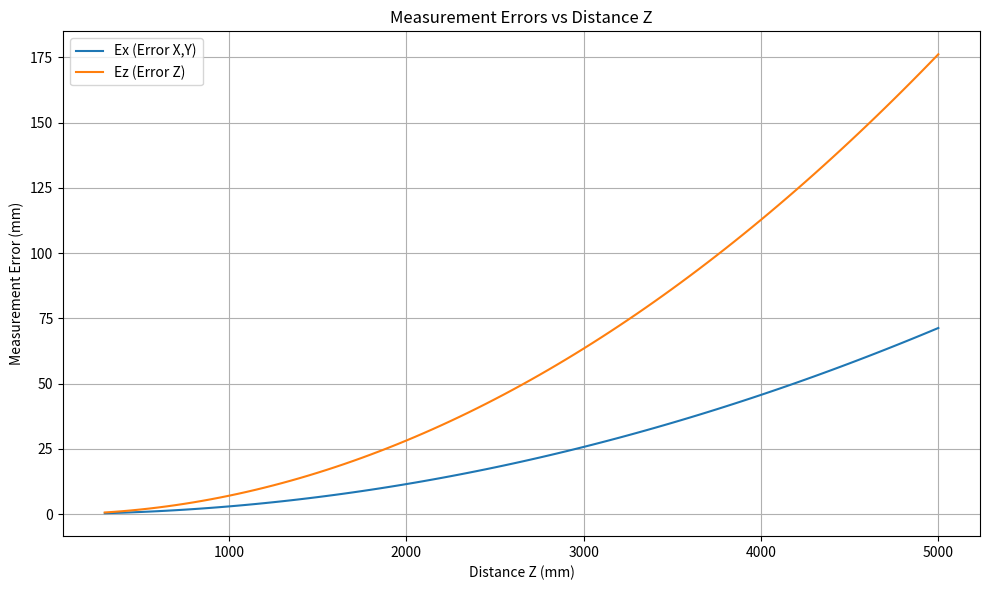
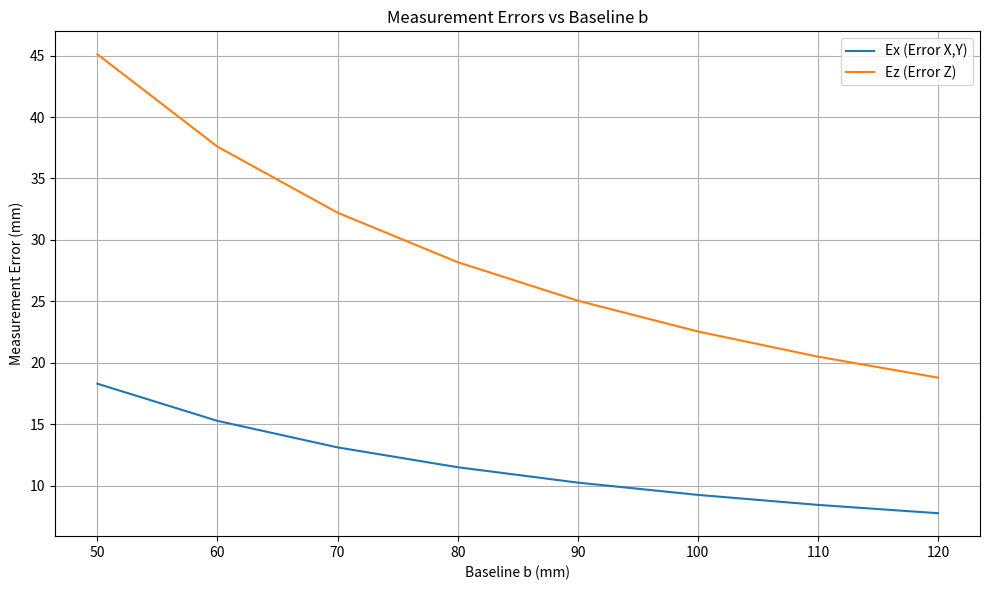
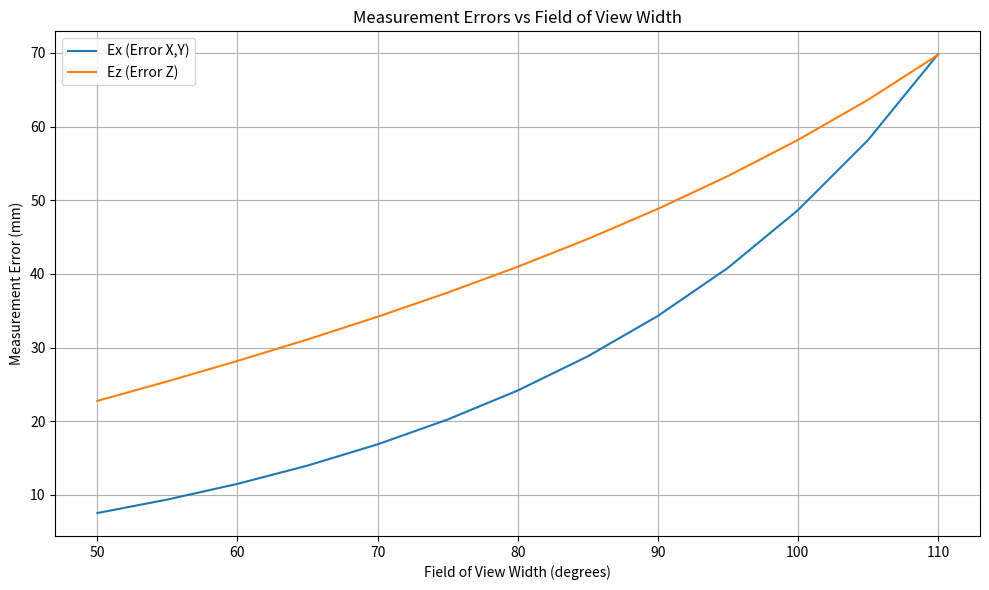

Here is the Python script that generated these plots, in order:
import math
import matplotlib.pyplot as plt
import numpy as np

# Function to calculate Ex, Ey, Ez
def calculate_errors(ps, wid, max_match_err, Z, b, fov_wid, scale=0.8):
    radians = (fov_wid / 2) / 180 * math.pi  # Half horizontal FOV in radians
    f = ps * wid / 2 / math.tan(radians)    # Focal length
    
    X = math.tan(radians) * Z * scale       # mm
    hori_range = 2.0 * X / scale            # mm
    
    sqrt_2 = math.sqrt(2)
    s = sqrt_2 * max_match_err
    Ez = (Z / b) * (Z / f) * max_match_err * ps
    Ex = math.sqrt(1.0 + (X / (sqrt_2 * b)) ** 2) * Z * s / (f / ps)
    Ey = Ex  # Since Ex and Ey are calculated the same way
    
    return Ex, Ey, Ez, hori_range

# Initial Parameters
ps = 0.002          # pixel size, unit mm
wid = 1024          # image width, unit pixel
max_match_err = 0.5 # dualcam match error, unit pixel
Z_initial = 2000.0  # measure distance ,unit mm
b_initial = 80     # dualcam baseline, unit mm 
fov_wid_initial = 60 # horizontal fov of camera, unit degree

scale = 0.7

# ============================
# 1. Varying Z from 400mm to 2000mm
# ============================
Z_values = np.arange(300, 5001, 50)  # 400mm to 2000mm with step 10mm
Ex_Z, Ey_Z, Ez_Z = [], [], []
hori_range_Z = []

for Z in Z_values:
    Ex, Ey, Ez, hori = calculate_errors(ps, wid, max_match_err, Z, b_initial, fov_wid_initial, scale)
    Ex_Z.append(Ex)
    Ey_Z.append(Ey)
    Ez_Z.append(Ez)
    hori_range_Z.append(hori)

# Plotting Measurement Errors vs Z
plt.figure(figsize=(10, 6))
plt.plot(Z_values, Ex_Z, label='Ex (Error X,Y)')
#plt.plot(Z_values, Ey_Z, label='Ey (Error Y)')
plt.plot(Z_values, Ez_Z, label='Ez (Error Z)')
plt.title('Measurement Errors vs Distance Z')
plt.xlabel('Distance Z (mm)')
plt.ylabel('Measurement Error (mm)')
plt.legend()
plt.grid(True)
plt.tight_layout()
plt.show()

# ============================
# 2. Varying Baseline b from 100mm to 500mm
# ============================
b_values = np.arange(50, 121, 10)  # 100mm to 500mm with step 50mm
Ex_b, Ey_b, Ez_b = [], [], []

for b in b_values:
    Ex, Ey, Ez, hori = calculate_errors(ps, wid, max_match_err, Z_initial, b, fov_wid_initial, scale)
    Ex_b.append(Ex)
    Ey_b.append(Ey)
    Ez_b.append(Ez)

# Plotting Measurement Errors vs Baseline b
plt.figure(figsize=(10, 6))
plt.plot(b_values, Ex_b, label='Ex (Error X,Y)')
#plt.plot(b_values, Ey_b, label='Ey (Error Y)')
plt.plot(b_values, Ez_b, label='Ez (Error Z)')
plt.title('Measurement Errors vs Baseline b')
plt.xlabel('Baseline b (mm)')
plt.ylabel('Measurement Error (mm)')
plt.legend()
plt.grid(True)
plt.tight_layout()
plt.show()

# ============================
# 3. Varying Field of View Width from 30° to 60°
# ============================
fov_values = np.arange(50, 111, 5)  # 30° to 60° with step 5°
Ex_fov, Ey_fov, Ez_fov = [], [], []

for fov_wid in fov_values:
    Ex, Ey, Ez, hori = calculate_errors(ps, wid, max_match_err, Z_initial, b_initial, fov_wid, scale)
    Ex_fov.append(Ex)
    Ey_fov.append(Ey)
    Ez_fov.append(Ez)

# Plotting Measurement Errors vs Field of View Width
plt.figure(figsize=(10, 6))
plt.plot(fov_values, Ex_fov, label='Ex (Error X,Y)')
#plt.plot(fov_values, Ey_fov, label='Ey (Error Y)')
plt.plot(fov_values, Ez_fov, label='Ez (Error Z)')
plt.title('Measurement Errors vs Field of View Width')
plt.xlabel('Field of View Width (degrees)')
plt.ylabel('Measurement Error (mm)')
plt.legend()
plt.grid(True)
plt.tight_layout()
plt.show()
